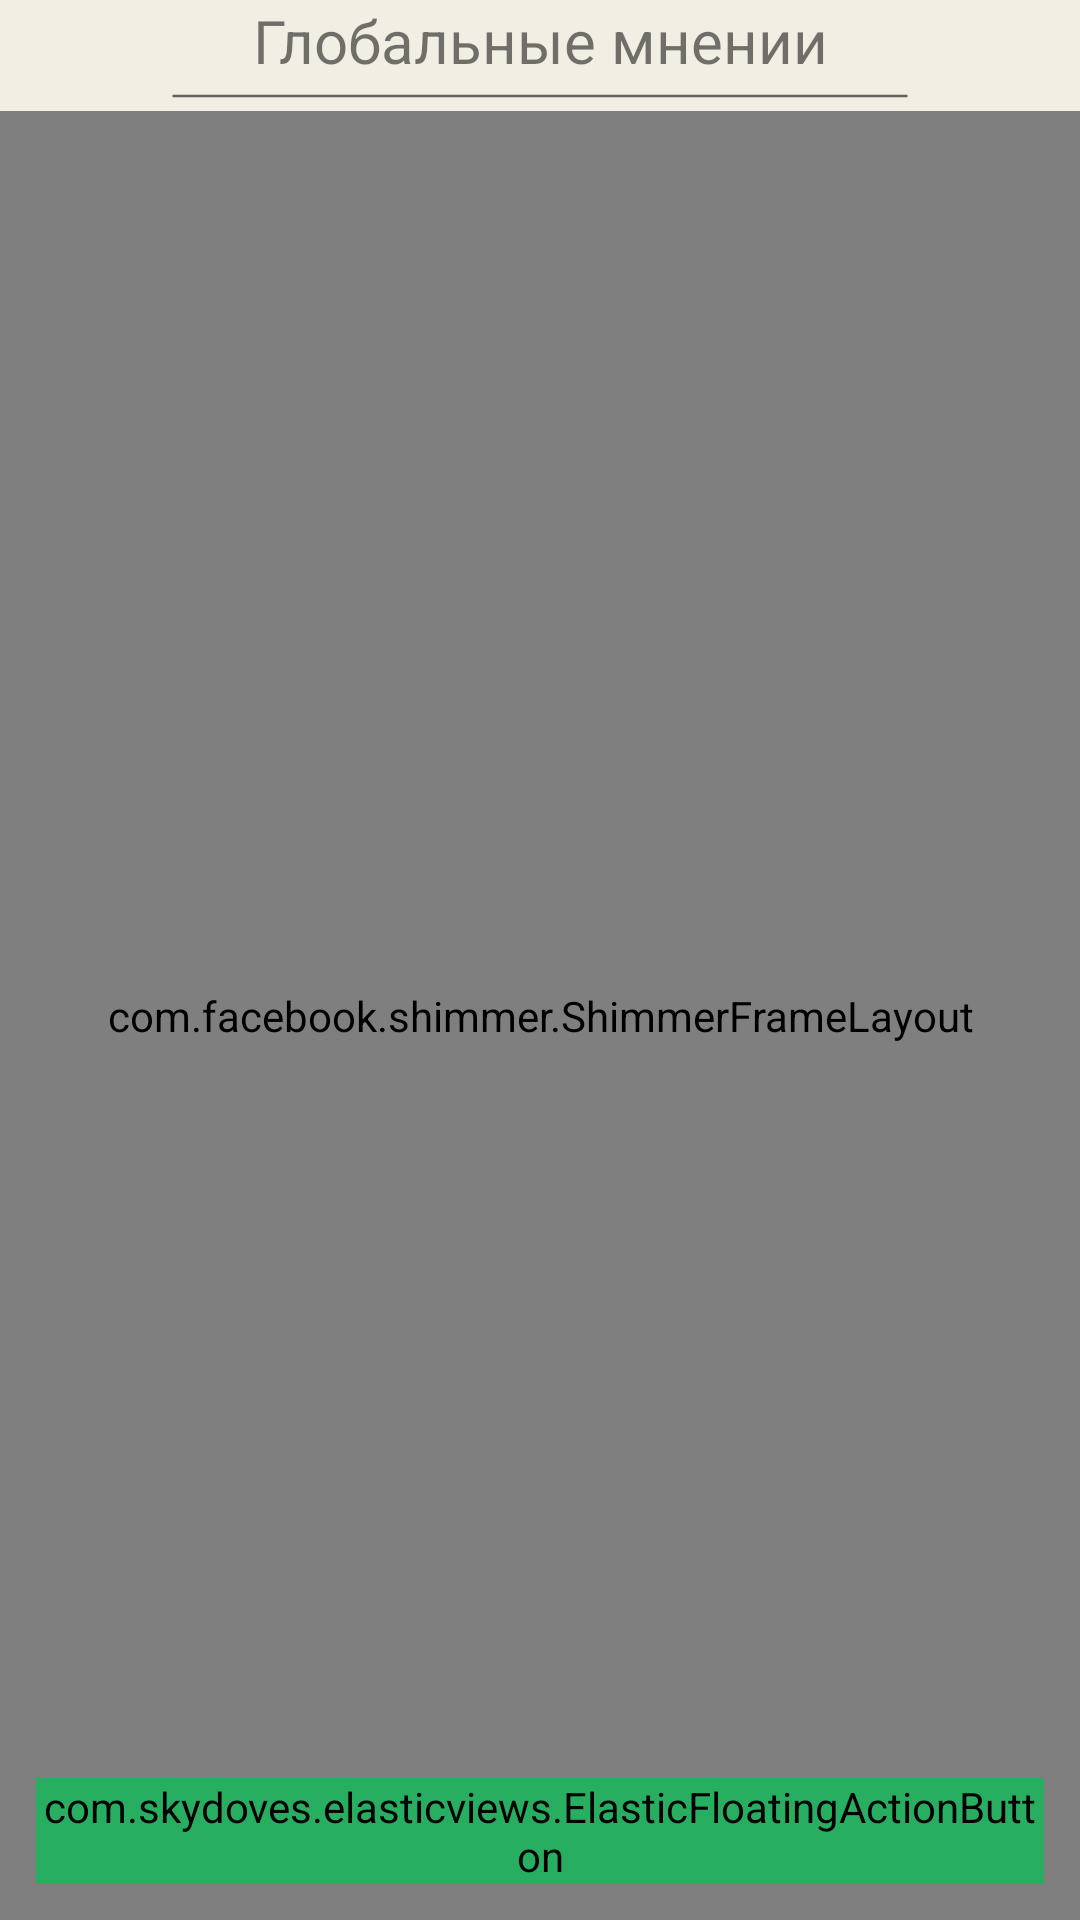

Layout XML and referenced resources for this Android screen:
<!-- AndroidManifest.xml: application theme Theme.MyOpinion -->
<!-- res/layout/fragment_main.xml -->
<?xml version="1.0" encoding="utf-8"?>
<RelativeLayout xmlns:android="http://schemas.android.com/apk/res/android"
    xmlns:app="http://schemas.android.com/apk/res-auto"
    xmlns:tools="http://schemas.android.com/tools"
    android:id="@+id/layout"
    android:layout_width="match_parent"
    android:layout_height="match_parent"
    android:background="@color/clubHouse"
    tools:context=".fragments.MainFragment">


    <TextView
        android:id="@+id/tv"
        android:layout_width="wrap_content"
        android:layout_height="wrap_content"
        android:layout_alignParentTop="true"
        android:layout_centerHorizontal="true"
        android:layout_marginTop="0dp"
        android:gravity="center_horizontal"
        android:text="@string/global"
        android:textAlignment="center"
        android:textSize="20sp"
        app:drawableBottomCompat="@drawable/ic_baseline_remove_24" />

    <com.facebook.shimmer.ShimmerFrameLayout
        android:id="@+id/shimmer_layout"
        android:layout_width="match_parent"
        android:layout_height="match_parent"
        android:layout_below="@+id/tv"
        android:layout_gravity="center"
        android:orientation="vertical">

        <LinearLayout
            android:layout_width="match_parent"
            android:layout_height="match_parent"
            android:orientation="vertical">

            <include layout="@layout/shimmer_item" />

            <include layout="@layout/shimmer_item" />

            <include layout="@layout/shimmer_item" />

            <include layout="@layout/shimmer_item" />

            <include layout="@layout/shimmer_item" />

            <include layout="@layout/shimmer_item" />

        </LinearLayout>

    </com.facebook.shimmer.ShimmerFrameLayout>


    <androidx.recyclerview.widget.RecyclerView
        android:id="@+id/rv"
        android:layout_width="match_parent"
        android:layout_height="match_parent"
        android:layout_below="@id/tv"
        app:layoutManager="androidx.recyclerview.widget.LinearLayoutManager" />

    <com.skydoves.elasticviews.ElasticFloatingActionButton
        android:id="@+id/addOpinion"
        android:layout_width="wrap_content"
        android:layout_height="wrap_content"
        android:layout_alignParentEnd="true"
        android:layout_alignParentBottom="true"
        android:layout_margin="12dp"
        android:backgroundTint="@color/green"
        android:src="@drawable/ic_baseline_add_24"
        android:tint="@color/white"
        app:fabutton_duration="10"
        app:iconTint="@color/white" />

</RelativeLayout>
<!-- res/layout/shimmer_item.xml (included above) -->
<?xml version="1.0" encoding="utf-8"?>
<androidx.constraintlayout.widget.ConstraintLayout xmlns:android="http://schemas.android.com/apk/res/android"
    xmlns:app="http://schemas.android.com/apk/res-auto"
    xmlns:tools="http://schemas.android.com/tools"
    android:layout_width="match_parent"
    android:layout_height="wrap_content"
    android:layout_margin="10dp"
    android:background="@drawable/success_dialog"
    android:elevation="2dp"
    tools:ignore="UnusedAttribute">

    <androidx.constraintlayout.widget.ConstraintLayout
        android:layout_width="match_parent"
        android:layout_height="wrap_content"
        android:layout_margin="6dp"
        app:layout_constraintBottom_toBottomOf="parent"
        app:layout_constraintEnd_toEndOf="parent"
        app:layout_constraintStart_toStartOf="parent"
        app:layout_constraintTop_toTopOf="parent">

        <TextView
            android:id="@+id/layout"
            android:layout_width="0dp"
            android:layout_height="0dp"
            app:layout_constraintWidth_percent="0.3"
            app:layout_constraintHeight_percent="0.12"
            android:layout_marginTop="5dp"
            android:background="@color/def_color2"
            android:textColor="@color/green"
            android:textStyle="bold"
            app:layout_constraintBottom_toBottomOf="parent"
            app:layout_constraintEnd_toEndOf="parent"
            app:layout_constraintTop_toBottomOf="@+id/tvDescription" />

        <TextView
            android:id="@+id/writeCommentBtn"
            android:layout_width="0dp"
            android:layout_height="0dp"
            app:layout_constraintWidth_percent="0.3"
            app:layout_constraintHeight_percent="0.12"
            android:layout_margin="5dp"
            android:background="@color/def_color2"
            android:textColor="@color/blueColor"
            app:layout_constraintStart_toStartOf="parent"
            app:layout_constraintTop_toBottomOf="@+id/tvDescription" />

        <androidx.constraintlayout.widget.Guideline
            android:id="@+id/guideline4"
            android:layout_width="match_parent"
            android:layout_height="match_parent"
            android:orientation="horizontal"
            app:layout_constraintGuide_begin="80dp" />

        <com.skydoves.elasticviews.ElasticImageView
            android:id="@+id/typeImageView"
            android:layout_width="60dp"
            android:layout_height="60dp"
            android:layout_margin="10dp"
            android:background="@color/def_color2"
            app:imageView_duration="300"
            app:layout_constraintBottom_toTopOf="@+id/guideline4"
            app:layout_constraintStart_toStartOf="parent"
            app:layout_constraintTop_toTopOf="parent" />

        <TextView
            android:id="@+id/tvAuthor"
            android:layout_width="0dp"
            android:layout_height="0dp"
            android:layout_marginStart="16dp"
            android:layout_marginTop="16dp"
            android:background="@color/def_color2"
            android:fontFamily="monospace"
            android:maxLength="20"
            android:maxLines="1"
            android:textColor="@color/black"
            android:textSize="18sp"
            android:textStyle="bold"
            app:layout_constraintHeight_percent="0.15"
            app:layout_constraintStart_toEndOf="@+id/typeImageView"
            app:layout_constraintTop_toTopOf="parent"
            app:layout_constraintWidth_percent="0.5" />

        <TextView
            android:id="@+id/tvType"
            android:layout_width="0dp"
            android:layout_height="0dp"
            android:layout_marginStart="16dp"
            android:layout_marginTop="6dp"
            android:background="@color/def_color2"
            android:fontFamily="monospace"
            android:textColor="@color/black"
            android:textStyle="bold"
            app:layout_constraintBottom_toTopOf="@+id/guideline4"
            app:layout_constraintHeight_percent="0.12"
            app:layout_constraintStart_toEndOf="@+id/typeImageView"
            app:layout_constraintTop_toBottomOf="@+id/tvAuthor"
            app:layout_constraintVertical_bias="0.0"
            app:layout_constraintWidth_percent="0.4" />

        <TextView
            android:id="@+id/tv"
            android:layout_width="0dp"
            android:layout_height="0dp"
            android:layout_margin="5dp"
            android:background="@color/def_color2"
            android:textColor="@color/black"
            android:textStyle="bold"
            app:layout_constraintHeight_percent="0.1"
            app:layout_constraintStart_toStartOf="parent"
            app:layout_constraintTop_toTopOf="@+id/guideline4"
            app:layout_constraintWidth_percent="0.2" />

        
        <TextView
            android:id="@+id/tvDescription"
            android:layout_width="300dp"
            android:layout_height="30dp"
            android:layout_margin="5dp"
            android:background="@color/def_color2"
            android:fontFamily="monospace"
            android:textColor="#A69C9C"
            android:textStyle="bold"
            app:layout_constraintStart_toStartOf="parent"
            app:layout_constraintTop_toBottomOf="@+id/tv" />


    </androidx.constraintlayout.widget.ConstraintLayout>

    <com.skydoves.elasticviews.ElasticImageView
        android:id="@+id/saveImageView"
        android:layout_width="0dp"
        android:layout_height="0dp"
        android:layout_marginEnd="16dp"
        android:background="@color/def_color2"
        android:tint="@color/green"
        app:layout_constraintEnd_toEndOf="parent"
        app:layout_constraintHeight_percent="0.15"
        app:layout_constraintTop_toTopOf="parent"
        app:layout_constraintWidth_percent="0.07" />

</androidx.constraintlayout.widget.ConstraintLayout>
<!-- resources referenced by this layout -->
<resources>
  <color name="black">#FF000000</color>
  <color name="blueColor">#4D6FA2</color>
  <color name="clubHouse">#F1EFE3 </color>
  <color name="def_color2">#D8D4D4</color>
  <color name="green">#27ae61</color>
  <color name="white">#FFFFFFFF</color>
  <!-- drawable ic_baseline_remove_24 (drawable) -->
  <vector xmlns:android="http://schemas.android.com/apk/res/android"
      android:width="420dp"
      android:height="10dp"
      android:viewportWidth="24"
      android:viewportHeight="24"
      android:tint="?attr/colorControlNormal">
    <path
        android:fillColor="@android:color/white"
        android:pathData="M19,13H5v-2h14v2z"/>
  </vector>
  <!-- drawable success_dialog (drawable) -->
  <?xml version="1.0" encoding="utf-8"?>
  <selector xmlns:android="http://schemas.android.com/apk/res/android">
      <item android:state_pressed="false">
          <shape android:shape="rectangle">
              <solid android:color="@color/white"/>
              <corners android:radius="16dp"/>
          </shape>
      </item>
  
      <item android:state_pressed="true">
          <shape android:shape="rectangle">
              <solid android:color="@color/def_color"/>
              <corners android:radius="16dp"/>
          </shape>
      </item>
  
      <item android:state_enabled="true">
          <shape android:shape="rectangle">
              <solid android:color="@color/white"/>
              <corners android:radius="16dp"/>
          </shape>
      </item>
  
  </selector>
  <string name="global">Глобальные мнении</string>
  <style name="Theme.MyOpinion" parent="Theme.MaterialComponents.DayNight.NoActionBar.Bridge">
          
          <item name="colorPrimary">@color/clubHouse</item>
          <item name="colorPrimaryVariant">@color/clubHouse</item>
          <item name="colorOnPrimary">@color/white</item>
          <item name="statusBarBackground">@color/black</item>
          <item name="colorSecondary">@color/teal_200</item>
          <item name="colorSecondaryVariant">@color/teal_700</item>
          <item name="android:statusBarColor" tools:ignore="NewApi">@color/clubHouse</item>
          <item name="android:windowLightStatusBar" tools:ignore="NewApi">true</item>
  
          <item name="android:navigationBarColor" tools:targetApi="lollipop">@color/clubHouse</item>
          <item name="android:windowLightNavigationBar" tools:ignore="NewApi">true</item>
  
      </style>
  <color name="def_color">#F8F5F5</color>
  <color name="teal_200">#FF03DAC5</color>
  <color name="teal_700">#FF018786</color>
</resources>
